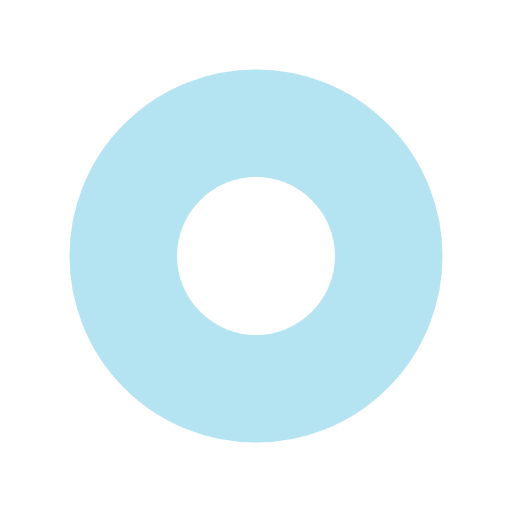
t = 0.00 s
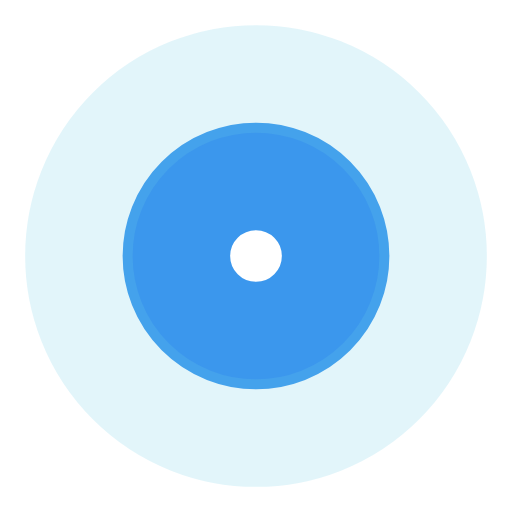
t = 0.35 s
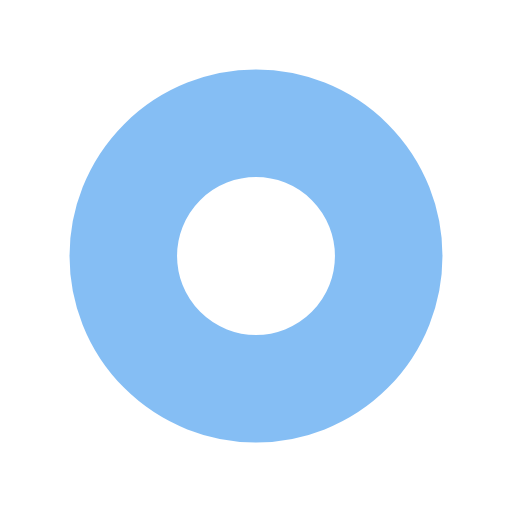
t = 0.70 s
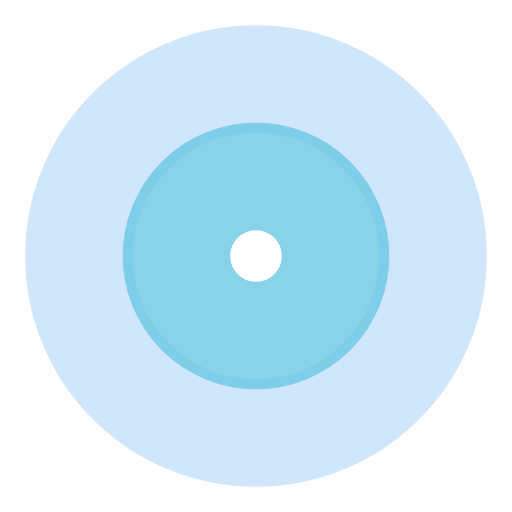
t = 1.06 s

The animated SVG that drew these frames (rendered in a browser with its animation timeline set to each time). Animation: 4 SMIL elements (animate=4); one cycle of 1.41 s, repeats indefinitely.

<?xml version="1.0" encoding="utf-8"?>
<svg xmlns="http://www.w3.org/2000/svg" xmlns:xlink="http://www.w3.org/1999/xlink" style="margin: auto; background: rgb(255, 255, 255); display: block; shape-rendering: auto;" width="206px" height="206px" viewBox="0 0 100 100" preserveAspectRatio="xMidYMid">
<circle cx="50" cy="50" r="0" fill="none" stroke="#0c7ee9" stroke-width="21">
  <animate attributeName="r" repeatCount="indefinite" dur="1.408450704225352s" values="0;40" keyTimes="0;1" keySplines="0 0.2 0.8 1" calcMode="spline" begin="0s"></animate>
  <animate attributeName="opacity" repeatCount="indefinite" dur="1.408450704225352s" values="1;0" keyTimes="0;1" keySplines="0.2 0 0.8 1" calcMode="spline" begin="0s"></animate>
</circle><circle cx="50" cy="50" r="0" fill="none" stroke="#6bc9e5" stroke-width="21">
  <animate attributeName="r" repeatCount="indefinite" dur="1.408450704225352s" values="0;40" keyTimes="0;1" keySplines="0 0.2 0.8 1" calcMode="spline" begin="-0.704225352112676s"></animate>
  <animate attributeName="opacity" repeatCount="indefinite" dur="1.408450704225352s" values="1;0" keyTimes="0;1" keySplines="0.2 0 0.8 1" calcMode="spline" begin="-0.704225352112676s"></animate>
</circle>
<!-- [ldio] generated by https://loading.io/ --></svg>
